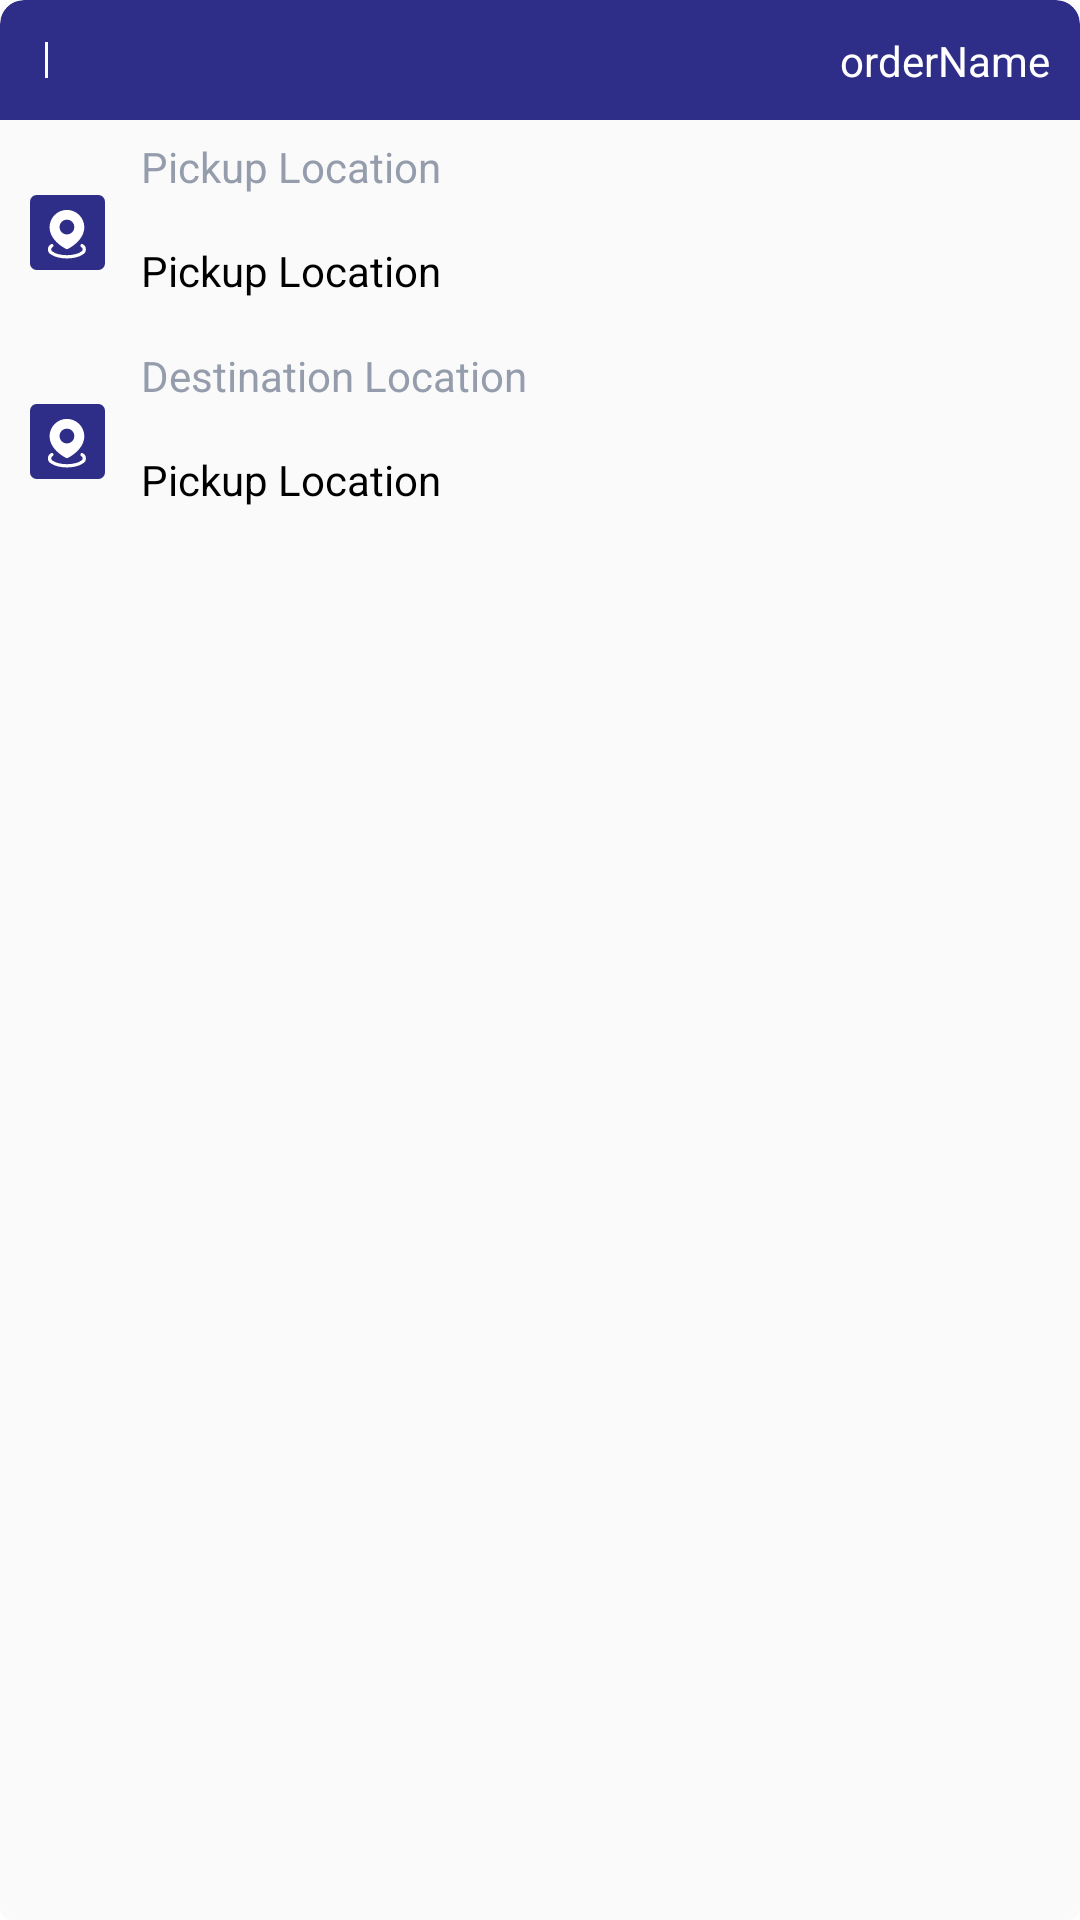

Android layout source for this screen:
<!-- AndroidManifest.xml: application theme Theme.Driver -->
<!-- res/layout/one_item_new_list_order.xml -->
<?xml version="1.0" encoding="utf-8"?>
<com.google.android.material.card.MaterialCardView xmlns:android="http://schemas.android.com/apk/res/android"
    android:layout_width="match_parent"
    xmlns:app="http://schemas.android.com/apk/res-auto"
    android:minHeight="100dp"
    android:layout_marginTop="15dp"
    app:cardElevation="0dp"
    app:cardBackgroundColor="@color/card_color"
    android:layout_height="wrap_content">
<androidx.constraintlayout.widget.ConstraintLayout
    android:layout_width="match_parent"
    android:minHeight="100dp"
    android:paddingBottom="10dp"
    android:layout_height="wrap_content">
    <androidx.constraintlayout.widget.ConstraintLayout
        app:layout_constraintTop_toTopOf="parent"
        android:layout_width="0dp"
        android:id="@+id/header_card"
        app:layout_constraintEnd_toEndOf="parent"
        app:layout_constraintStart_toStartOf="parent"
        android:minHeight="40dp"
        android:layout_height="wrap_content">
        <com.google.android.material.card.MaterialCardView
            android:scaleType="fitXY"
            style="@style/card_provider"
            app:cardElevation="0dp"
            android:minHeight="40dp"
            app:cardBackgroundColor="@color/normal_order_color"
            android:id="@+id/titleImageHeader"
            android:layout_width="match_parent"
            android:layout_height="match_parent"/>
        <TextView
            app:layout_constraintStart_toStartOf="parent"
            app:layout_constraintTop_toTopOf="parent"
            android:id="@+id/dateTime"
            android:layout_marginStart="10dp"
            app:layout_constraintBottom_toBottomOf="parent"
            android:textColor="@color/white"
            android:layout_width="wrap_content"
            android:layout_height="wrap_content"/>
        <View
            app:layout_constraintTop_toTopOf="parent"
            android:background="@color/white"
            app:layout_constraintBottom_toBottomOf="parent"
            app:layout_constraintStart_toEndOf="@+id/dateTime"
            android:text="|"
            android:id="@+id/splitter"
            android:layout_marginStart="5dp"
            android:layout_width="1dp"
            android:layout_height="12dp"/>

        <TextView
            app:layout_constraintTop_toTopOf="@+id/dateTime"
            android:textColor="@color/white"
            app:layout_constraintBottom_toBottomOf="@+id/dateTime"
            app:layout_constraintStart_toEndOf="@+id/splitter"
            android:id="@+id/purpose"
            android:layout_marginStart="5dp"
            android:layout_width="wrap_content"
            android:layout_height="wrap_content"/>
        <TextView
            app:layout_constraintEnd_toEndOf="parent"
            app:layout_constraintTop_toTopOf="parent"
            app:layout_constraintBottom_toBottomOf="parent"
            android:layout_marginEnd="10dp"
            android:text="orderName"
            android:id="@+id/orderName"
            android:textColor="@color/white"
            android:layout_width="wrap_content"
            android:layout_height="wrap_content"/>
    </androidx.constraintlayout.widget.ConstraintLayout>


    <ImageView
        android:id="@+id/pickupImage"
        android:layout_marginTop="25dp"
        android:layout_marginStart="10dp"
        app:layout_constraintStart_toStartOf="parent"
        app:srcCompat="@drawable/ic_location_pickup"
        app:layout_constraintTop_toBottomOf="@+id/header_card"
        android:layout_width="25dp"
        android:layout_height="25dp"/>
    <TextView
        android:layout_marginStart="12dp"
        android:textColor="@color/order_subtitle_color"
        android:text="@string/title_pickup_location"
        app:layout_constraintStart_toEndOf="@+id/pickupImage"
        app:layout_constraintBottom_toTopOf="@+id/pickupImage"
        android:layout_width="wrap_content"
        android:layout_height="wrap_content"/>

    <TextView
        android:id="@+id/pickUpDestination"
        android:layout_marginStart="12dp"
        android:textColor="@color/black"
        android:text="@string/title_pickup_location"
        app:layout_constraintStart_toEndOf="@+id/pickupImage"
        app:layout_constraintTop_toBottomOf="@+id/pickupImage"
       app:layout_constraintBottom_toBottomOf="@+id/pickupImage"
        android:layout_width="wrap_content"
        android:layout_height="wrap_content"/>

    <androidx.constraintlayout.widget.ConstraintLayout
        app:layout_constraintTop_toBottomOf="@+id/pickUpDestination"
        android:layout_width="match_parent"
        android:id="@+id/containerDestinations"
        android:layout_marginTop="10dp"

        android:layout_height="wrap_content">
        <ImageView
            android:id="@+id/dsstinationImage"
            android:layout_marginTop="25dp"
            android:layout_marginStart="10dp"
            app:layout_constraintTop_toTopOf="parent"
            app:layout_constraintStart_toStartOf="parent"
            app:srcCompat="@drawable/ic_location_pickup"
            android:layout_width="25dp"
            android:layout_height="25dp"/>
        <TextView
            android:layout_marginStart="12dp"
            android:textColor="@color/order_subtitle_color"
            android:text="@string/title_destination_location"
            app:layout_constraintStart_toEndOf="@+id/dsstinationImage"
            app:layout_constraintBottom_toTopOf="@+id/dsstinationImage"
            android:layout_width="wrap_content"
            android:layout_height="wrap_content"/>

        <TextView
            android:id="@+id/destinationLocation"
            android:layout_marginStart="12dp"
            android:textColor="@color/black"
            android:text="@string/title_pickup_location"
            app:layout_constraintStart_toEndOf="@+id/dsstinationImage"
            app:layout_constraintTop_toBottomOf="@+id/dsstinationImage"
            app:layout_constraintBottom_toBottomOf="@+id/dsstinationImage"
            android:layout_width="wrap_content"
            android:layout_height="wrap_content"/>
    </androidx.constraintlayout.widget.ConstraintLayout>
</androidx.constraintlayout.widget.ConstraintLayout>


</com.google.android.material.card.MaterialCardView>
<!-- resources referenced by this layout -->
<resources>
  <color name="black">#FF000000</color>
  <color name="card_color">#FAFAFA</color>
  <color name="normal_order_color">#2E2E88</color>
  <color name="order_subtitle_color">#959DAD</color>
  <color name="white">#FFFFFFFF</color>
  <!-- drawable ic_location_pickup (drawable) -->
  <vector xmlns:android="http://schemas.android.com/apk/res/android"
      android:width="46dp"
      android:height="46dp"
      android:viewportWidth="46"
      android:viewportHeight="46">
    <path
        android:pathData="M4,0L42,0A4,4 0,0 1,46 4L46,42A4,4 0,0 1,42 46L4,46A4,4 0,0 1,0 42L0,4A4,4 0,0 1,4 0z"
        android:fillColor="#2e2e88"/>
    <path
        android:pathData="M23.257,33.047c2.257,-1.17 10.045,-5.764 10.045,-13.4a10.651,10.651 0,0 0,-21.3 0c0,7.632 7.789,12.226 10.045,13.4A1.3,1.3 0,0 0,23.257 33.047ZM22.651,24.216a4.565,4.565 0,1 0,-4.565 -4.565A4.564,4.564 0,0 0,22.651 24.216Z"
        android:fillColor="#fff"
        android:fillType="evenOdd"/>
    <path
        android:pathData="M31.875,31.063a2.539,2.539 0,0 1,0 4.565,11.124 11.124,0 0,1 -3.9,1.671 23.492,23.492 0,0 1,-10.651 0,11.124 11.124,0 0,1 -3.9,-1.671 2.539,2.539 0,0 1,0 -4.565"
        android:strokeWidth="2"
        android:fillColor="#00000000"
        android:strokeColor="#fff"
        android:strokeLineCap="round"/>
  </vector>
  <string name="title_destination_location">Destination Location</string>
  <string name="title_pickup_location">Pickup Location</string>
  <style name="card_provider" parent="@style/Widget.MaterialComponents.CardView">
          <item name="shapeAppearanceOverlay">@style/provider_shape</item>
      </style>
  <style name="Theme.Driver" parent="Theme.MaterialComponents.DayNight.NoActionBar">
          
          <item name="colorPrimary">@color/blue</item>
          <item name="colorPrimaryVariant">@color/blue</item>
          <item name="colorOnPrimary">@color/white</item>
          
          <item name="colorSecondary">@color/blue</item>
          <item name="colorSecondaryVariant">@color/blue</item>
          <item name="colorOnSecondary">@color/black</item>
          
          <item name="android:statusBarColor" tools:targetApi="l">?attr/colorPrimaryVariant</item>
          
      </style>
  <style name="provider_shape" parent="">
          <item name="cornerFamily">rounded</item>
          <item name="cornerSizeTopRight">8dp</item>
          <item name="cornerSizeTopLeft">8dp</item>
          <item name="cornerSizeBottomRight">0dp</item>
          <item name="cornerSizeBottomLeft">0dp</item>
      </style>
  <color name="blue">#2E2E88</color>
</resources>
